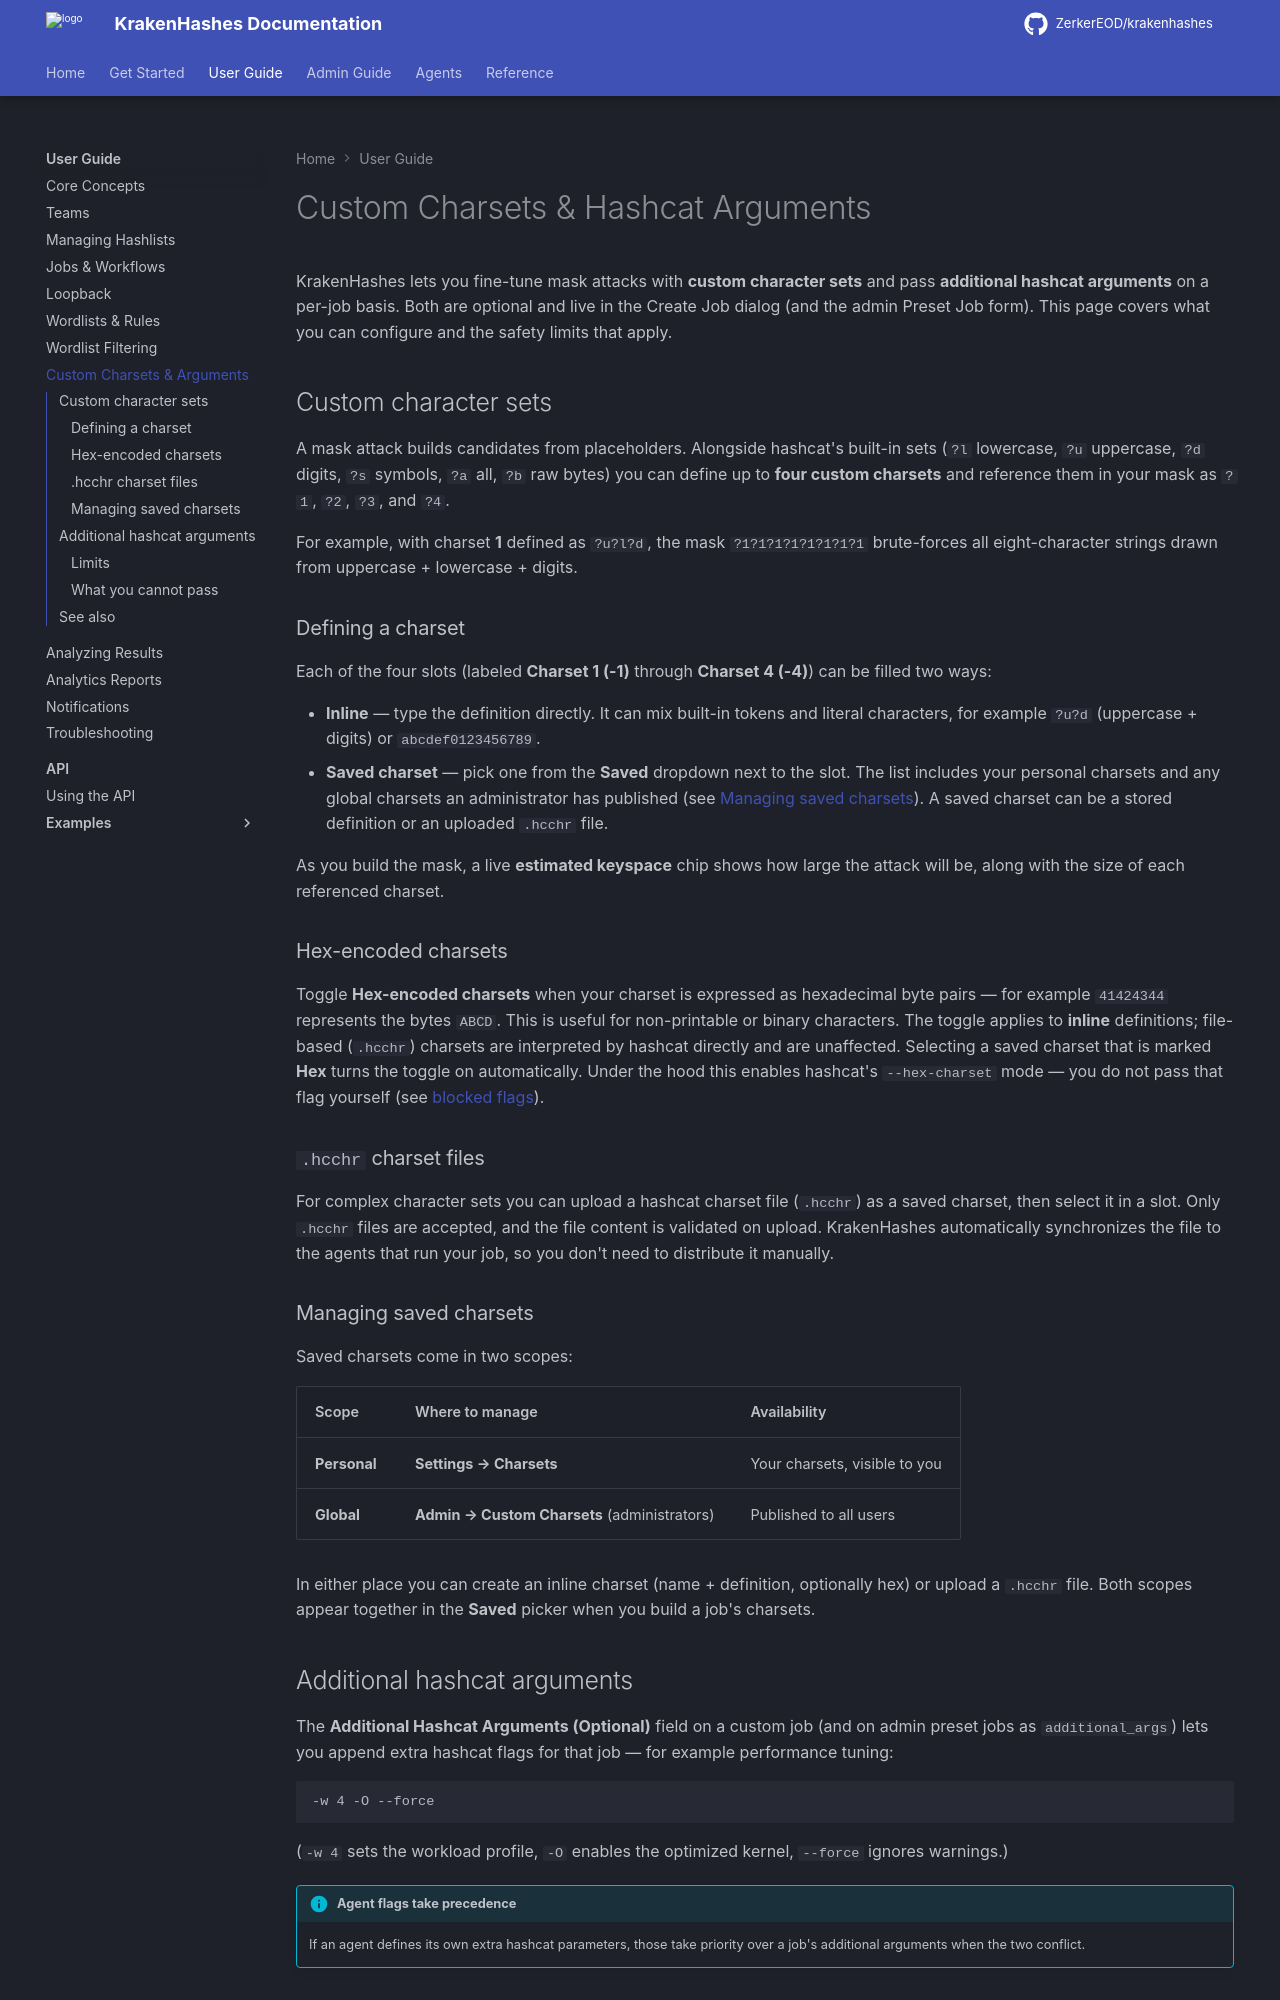

repository: ZerkerEOD/krakenhashes · page: latest/user-guide/custom-charsets-arguments/index.html · generator: mkdocs

# Custom Charsets & Hashcat Arguments

KrakenHashes lets you fine-tune mask attacks with **custom character sets** and pass **additional
hashcat arguments** on a per-job basis. Both are optional and live in the Create Job dialog (and the
admin Preset Job form). This page covers what you can configure and the safety limits that apply.

## Custom character sets

A mask attack builds candidates from placeholders. Alongside hashcat's built-in sets
(`?l` lowercase, `?u` uppercase, `?d` digits, `?s` symbols, `?a` all, `?b` raw bytes) you can define
up to **four custom charsets** and reference them in your mask as `?1`, `?2`, `?3`, and `?4`.

For example, with charset **1** defined as `?u?l?d`, the mask `?1?1?1?1?1?1?1?1` brute-forces all
eight-character strings drawn from uppercase + lowercase + digits.

### Defining a charset

Each of the four slots (labeled **Charset 1 (-1)** through **Charset 4 (-4)**) can be filled two
ways:

- **Inline** — type the definition directly. It can mix built-in tokens and literal characters, for
  example `?u?d` (uppercase + digits) or `abcdef0123456789`.
- **Saved charset** — pick one from the **Saved** dropdown next to the slot. The list includes your
  personal charsets and any global charsets an administrator has published (see
  [Managing saved charsets](#managing-saved-charsets)). A saved charset can be a stored definition
  or an uploaded `.hcchr` file.

As you build the mask, a live **estimated keyspace** chip shows how large the attack will be, along
with the size of each referenced charset.

### Hex-encoded charsets

Toggle **Hex-encoded charsets** when your charset is expressed as hexadecimal byte pairs — for
example `41424344` represents the bytes `ABCD`. This is useful for non-printable or binary
characters. The toggle applies to **inline** definitions; file-based (`.hcchr`) charsets are
interpreted by hashcat directly and are unaffected. Selecting a saved charset that is marked **Hex**
turns the toggle on automatically. Under the hood this enables hashcat's `--hex-charset` mode — you
do not pass that flag yourself (see [blocked flags](#what-you-cannot-pass)).

### `.hcchr` charset files

For complex character sets you can upload a hashcat charset file (`.hcchr`) as a saved charset, then
select it in a slot. Only `.hcchr` files are accepted, and the file content is validated on upload.
KrakenHashes automatically synchronizes the file to the agents that run your job, so you don't need
to distribute it manually.

### Managing saved charsets

Saved charsets come in two scopes:

| Scope | Where to manage | Availability |
|-------|-----------------|--------------|
| **Personal** | **Settings → Charsets** | Your charsets, visible to you |
| **Global** | **Admin → Custom Charsets** (administrators) | Published to all users |

In either place you can create an inline charset (name + definition, optionally hex) or upload a
`.hcchr` file. Both scopes appear together in the **Saved** picker when you build a job's charsets.
